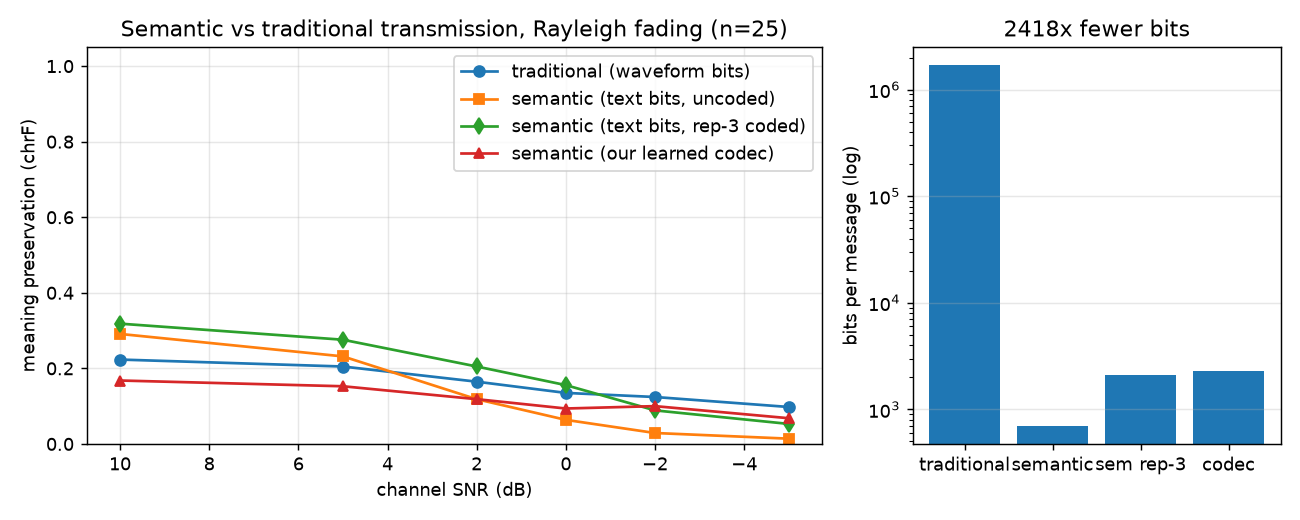

The data file committed next to this chart (first rows):
SNR_dB, BER, chrF_traditional, chrF_semantic, chrF_semantic_rep3, chrF_codec, WER_traditional, WER_semantic, WER_semantic_rep3, WER_codec, bits_traditional, bits_semantic, bits_semantic_rep3, bits_codec, n
10, 2.327e-02, 0.2233, 0.2912, 0.3184, 0.1679, 1.279, 0.8096, 0.7804, 0.8935, 1692058, 700, 2100, 2309, 25
5, 6.418e-02, 0.2049, 0.2317, 0.2758, 0.1527, 0.9088, 1.331, 0.8078, 0.8961, 1692058, 700, 2100, 2309, 25
2, 1.085e-01, 0.1648, 0.1184, 0.2050, 0.1185, 0.9128, 1.195, 1.379, 0.9267, 1692058, 700, 2100, 2309, 25
0, 1.464e-01, 0.1351, 0.0637, 0.1557, 0.0938, 1.649, 3.048, 2.364, 0.9221, 1692058, 700, 2100, 2309, 25
-2, 1.890e-01, 0.1243, 0.0290, 0.0889, 0.1001, 0.9392, 1.649, 1.254, 1.108, 1692058, 700, 2100, 2309, 25
-5, 2.549e-01, 0.0978, 0.0140, 0.0530, 0.0681, 1.457, 1.418, 4.235, 1.477, 1692058, 700, 2100, 2309, 25
